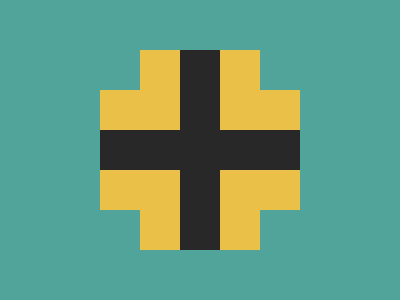

Give the HTML and CSS whose rendering is this image.

<!-- Version 1 -->
<p><style>*{background:#51A499;position:fixed;border:solid#EAC049;border-width:0 40 40 0;padding:20;margin:50 100;box-shadow:10px 10px 0 10px#282828;*{rotate:90deg;margin:-20 100;p{-webkit-box-reflect:right 5ch
</style>
